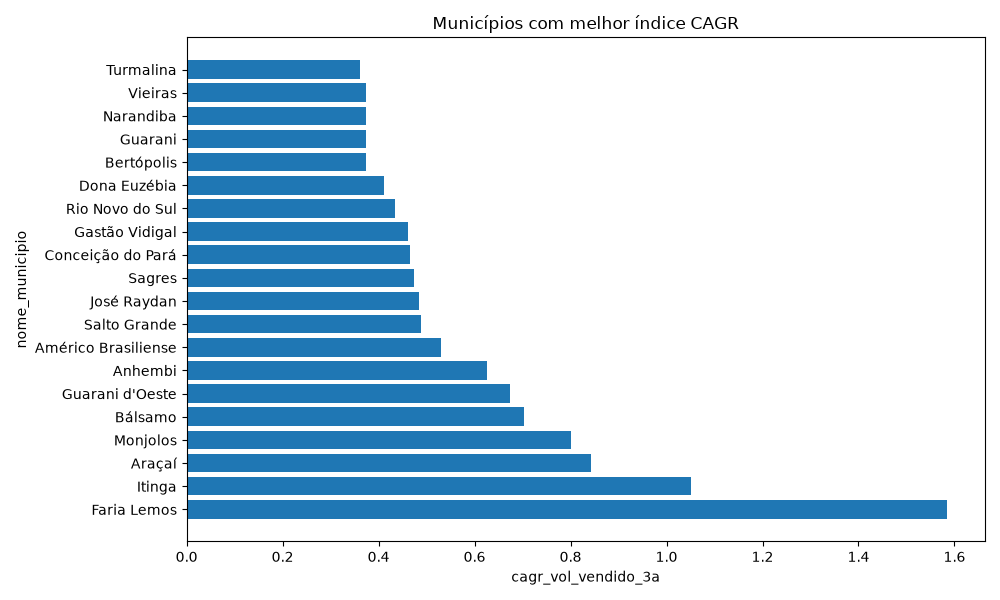

Data behind this chart, as committed beside it:
nome_municipio; cagr_vol_vendido_3a; id_municipio
Faria Lemos; 1.584; 3125309
Itinga; 1.05; 3134004
Araçaí; 0.842; 3103207
Monjolos; 0.8018; 3142502
Bálsamo; 0.7029; 3504800
Guarani d'Oeste; 0.6744; 3518008
Anhembi; 0.6267; 3502309
Américo Brasiliense; 0.5306; 3501707
Salto Grande; 0.4877; 3545407
José Raydan; 0.4841; 3136553
Sagres; 0.4728; 3544707
Conceição do Pará; 0.4663; 3117603
Gastão Vidigal; 0.461; 3516804
Rio Novo do Sul; 0.4335; 3204401
Dona Euzébia; 0.4119; 3122900
Bertópolis; 0.3747; 3106606
Guarani; 0.3744; 3128402
Narandiba; 0.373; 3532207
Vieiras; 0.3728; 3171402
Turmalina; 0.3603; 3169703
